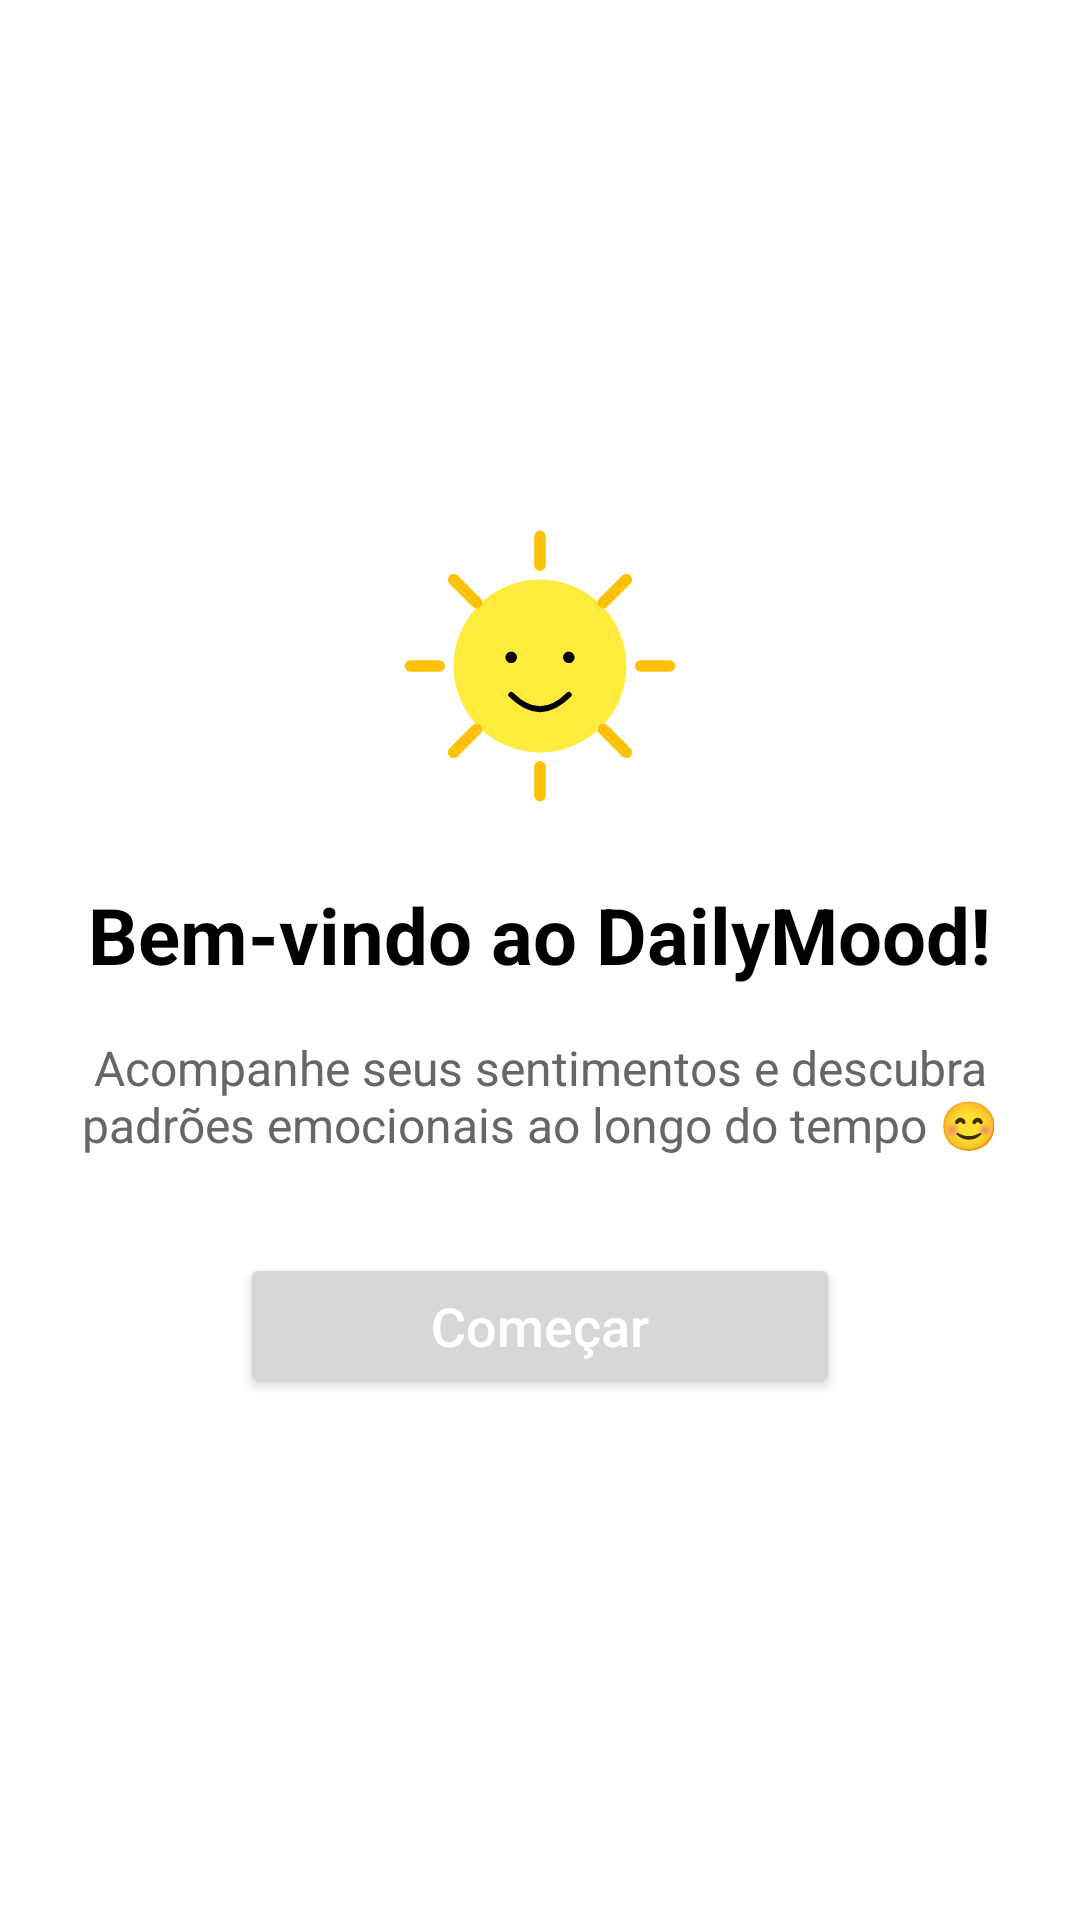

Produce the Android XML layout that renders to this screen, including the resource entries it uses.
<!-- AndroidManifest.xml: application theme Theme.DailyMood -->
<!-- res/layout/fragment_welcome.xml -->
<?xml version="1.0" encoding="utf-8"?>
<LinearLayout xmlns:android="http://schemas.android.com/apk/res/android"
    xmlns:app="http://schemas.android.com/apk/res-auto"
    android:orientation="vertical"
    android:gravity="center"
    android:padding="24dp"
    android:layout_width="match_parent"
    android:layout_height="match_parent"
    android:background="@color/white">

    
    <ImageView
        android:src="@drawable/ic_profile"
        android:contentDescription="Logo DailyMood"
        android:layout_width="96dp"
        android:layout_height="96dp"
        android:layout_marginBottom="24dp"/>

    
    <TextView
        android:id="@+id/tvWelcome"
        android:text="Bem-vindo ao DailyMood!"
        android:textSize="26sp"
        android:textStyle="bold"
        android:textColor="@color/black"
        android:gravity="center"
        android:layout_marginBottom="16dp"
        android:layout_width="wrap_content"
        android:layout_height="wrap_content" />

    
    <TextView
        android:text="Acompanhe seus sentimentos e descubra padrões emocionais ao longo do tempo 😊"
        android:textSize="16sp"
        android:textColor="#666666"
        android:gravity="center"
        android:layout_marginBottom="32dp"
        android:layout_width="match_parent"
        android:layout_height="wrap_content" />


        <Button
            android:id="@+id/btnStart"
            android:text="Começar"
            android:textAllCaps="false"
            android:textSize="18sp"
            android:padding="12dp"
            android:textColor="@android:color/white"
            android:layout_width="200dp"
            android:layout_height="wrap_content" />

</LinearLayout>
<!-- resources referenced by this layout -->
<resources>
  <!-- drawable ic_profile: vector/xml drawable (drawable, 2233 chars, omitted) -->
  <style name="Theme.DailyMood" parent="Base.Theme.DailyMood" />
  <style name="Base.Theme.DailyMood" parent="Theme.Material3.DayNight.NoActionBar">
          
          
      </style>
  <!-- not gathered from this repository: default colours our renderer supplied (Android Studio template values) -->
  <color name="black">#FF000000</color>
  <color name="white">#FFFFFFFF</color>
</resources>
